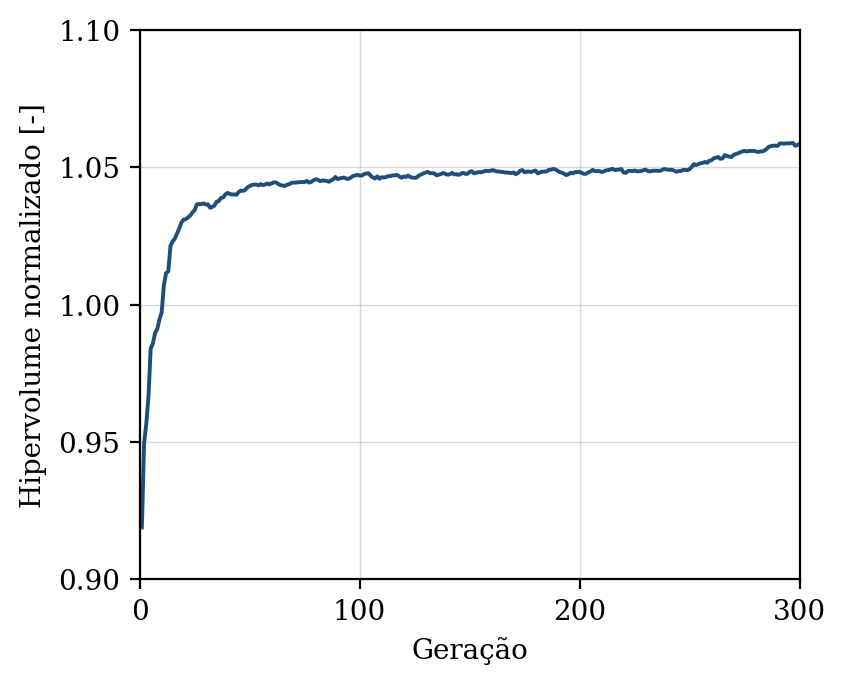

Data behind this chart, as committed beside it:
geracao, hipervolume, n_solucoes, n_avaliacoes
1, 0.9189, 8, 50
2, 0.9495, 17, 100
3, 0.9566, 22, 150
4, 0.9666, 28, 200
5, 0.984, 39, 250
6, 0.9858, 47, 300
7, 0.9896, 50, 350
8, 0.9912, 50, 400
9, 0.9947, 50, 450
10, 0.9971, 50, 500
11, 1.007, 50, 550
12, 1.011, 50, 600
13, 1.012, 50, 650
14, 1.021, 50, 700
15, 1.023, 50, 750
16, 1.024, 50, 800
17, 1.026, 50, 850
18, 1.028, 50, 900
19, 1.03, 50, 950
20, 1.031, 50, 1000
21, 1.031, 50, 1050
22, 1.032, 50, 1100
23, 1.032, 50, 1150
24, 1.034, 50, 1200
25, 1.034, 50, 1250
26, 1.037, 50, 1300
27, 1.037, 50, 1350
28, 1.037, 50, 1400
29, 1.037, 50, 1450
30, 1.036, 50, 1500
31, 1.037, 50, 1550
32, 1.035, 50, 1600
33, 1.036, 50, 1650
34, 1.036, 50, 1700
35, 1.038, 50, 1750
36, 1.038, 50, 1800
37, 1.039, 50, 1850
38, 1.039, 50, 1900
39, 1.04, 50, 1950
40, 1.041, 50, 2000
41, 1.04, 50, 2050
42, 1.04, 50, 2100
43, 1.04, 50, 2150
44, 1.04, 50, 2200
45, 1.041, 50, 2250
46, 1.042, 50, 2300
47, 1.041, 50, 2350
48, 1.042, 50, 2400
49, 1.043, 50, 2450
50, 1.043, 50, 2500
51, 1.044, 50, 2550
52, 1.044, 50, 2600
53, 1.044, 50, 2650
54, 1.043, 50, 2700
55, 1.044, 50, 2750
56, 1.044, 50, 2800
57, 1.044, 50, 2850
58, 1.044, 50, 2900
59, 1.044, 50, 2950
60, 1.044, 50, 3000
... 240 more rows
